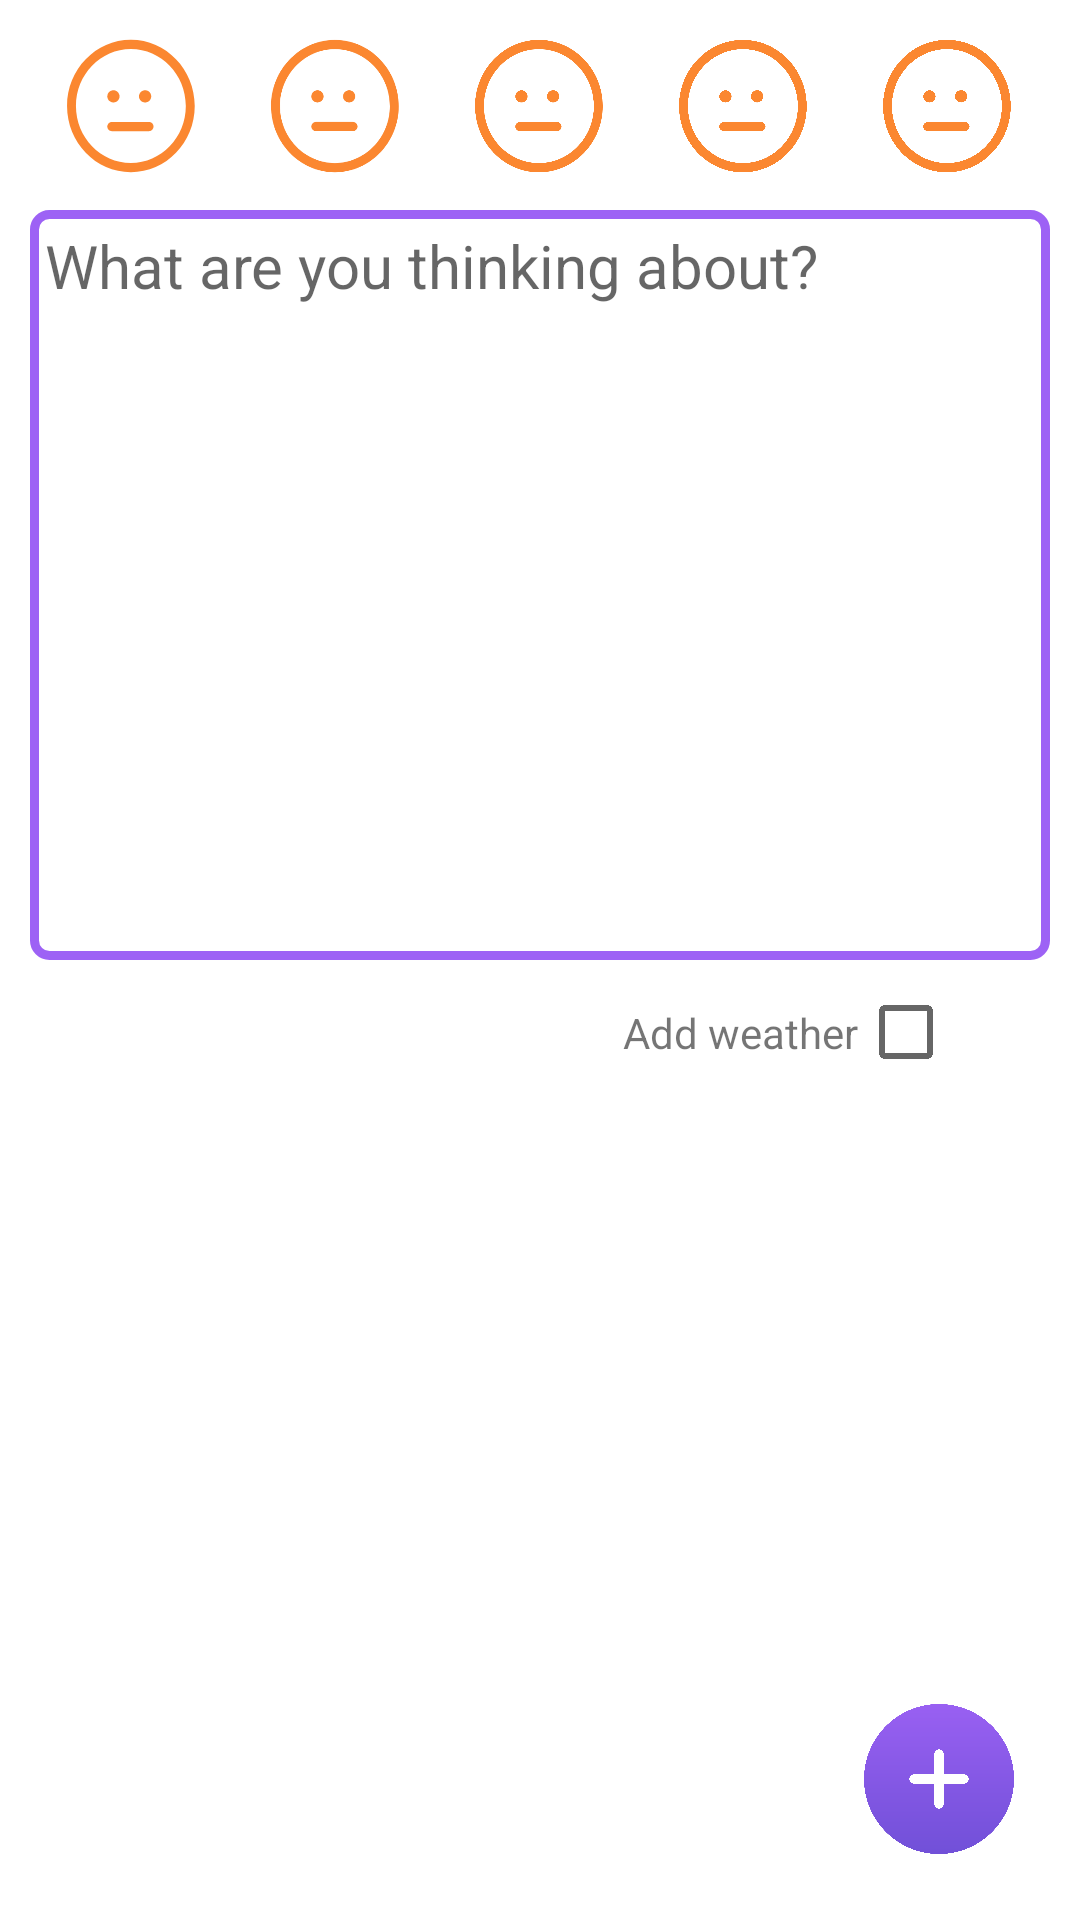

Android layout source for this screen:
<!-- AndroidManifest.xml: application theme Theme.ScribeBird -->
<!-- res/layout/fragment_add_note.xml -->
<?xml version="1.0" encoding="utf-8"?>
<androidx.constraintlayout.widget.ConstraintLayout xmlns:android="http://schemas.android.com/apk/res/android"
    xmlns:app="http://schemas.android.com/apk/res-auto"
    xmlns:tools="http://schemas.android.com/tools"
    android:layout_width="match_parent"
    android:layout_height="match_parent"
    android:padding="10dp"
    tools:context=".presentation.fragment.AddNoteFragment">

    <ScrollView
        android:layout_width="match_parent"
        android:layout_height="match_parent">

        <androidx.constraintlayout.widget.ConstraintLayout
            android:layout_width="match_parent"
            android:layout_height="wrap_content">

            <LinearLayout
                android:id="@+id/emotionsList"
                android:layout_width="match_parent"
                android:layout_height="wrap_content"
                android:layout_weight="1"
                android:orientation="horizontal"
                app:layout_constraintEnd_toEndOf="parent"
                app:layout_constraintHorizontal_bias="0.5"
                app:layout_constraintStart_toStartOf="parent"
                app:layout_constraintTop_toTopOf="parent">

                <ImageView
                    android:id="@+id/img_neutral1"
                    android:layout_width="50dp"
                    android:layout_height="50dp"
                    android:layout_weight="1"
                    android:src="@drawable/img_neutral_emotion" />

                <ImageView
                    android:id="@+id/img_neutral2"
                    android:layout_width="50dp"
                    android:layout_height="50dp"
                    android:layout_weight="1"
                    android:src="@drawable/img_neutral_emotion" />

                <ImageView
                    android:id="@+id/img_neutral3"
                    android:layout_width="50dp"
                    android:layout_height="50dp"
                    android:layout_weight="1"
                    android:src="@drawable/img_neutral_emotion" />

                <ImageView
                    android:id="@+id/img_neutral4"
                    android:layout_width="50dp"
                    android:layout_height="50dp"
                    android:layout_weight="1"
                    android:src="@drawable/img_neutral_emotion" />

                <ImageView
                    android:id="@+id/img_neutral5"
                    android:layout_width="50dp"
                    android:layout_height="50dp"
                    android:layout_weight="1"
                    android:src="@drawable/img_neutral_emotion" />
            </LinearLayout>

            <androidx.appcompat.widget.AppCompatEditText
                android:id="@+id/appCompatEditText"
                android:layout_width="0dp"
                android:layout_height="wrap_content"
                android:layout_marginTop="10dp"
                android:background="@drawable/bg_edit_text"
                android:gravity="top|start"
                android:hint="@string/simple_question"
                android:maxLines="10"
                android:minLines="10"
                android:padding="5dp"
                android:textSize="20sp"
                app:layout_constraintEnd_toEndOf="parent"
                app:layout_constraintStart_toStartOf="parent"
                app:layout_constraintTop_toBottomOf="@id/emotionsList" />

            <CheckBox
                android:id="@+id/ch_add_weather"
                android:layout_width="wrap_content"
                android:layout_height="wrap_content"
                android:layout_marginEnd="16dp"
                android:layout_marginBottom="268dp"
                app:layout_constraintEnd_toEndOf="parent"
                app:layout_constraintTop_toBottomOf="@+id/appCompatEditText" />

            <TextView
                android:id="@+id/txt_weather"
                android:layout_width="wrap_content"
                android:layout_height="wrap_content"
                android:text="@string/add_weather"
                app:layout_constraintBottom_toBottomOf="@+id/ch_add_weather"
                app:layout_constraintEnd_toStartOf="@+id/ch_add_weather"
                app:layout_constraintTop_toTopOf="@+id/ch_add_weather" />
        </androidx.constraintlayout.widget.ConstraintLayout>
    </ScrollView>

    <ImageButton
        android:id="@+id/btn_save_note"
        android:layout_width="wrap_content"
        android:layout_height="wrap_content"
        android:layout_marginEnd="8dp"
        android:layout_marginBottom="4dp"
        android:background="@drawable/ic_btn_add"
        android:scaleType="center"
        app:layout_constraintBottom_toBottomOf="parent"
        app:layout_constraintEnd_toEndOf="parent" />
</androidx.constraintlayout.widget.ConstraintLayout>
<!-- resources referenced by this layout -->
<resources>
  <!-- drawable bg_edit_text (drawable) -->
  <?xml version="1.0" encoding="utf-8"?>
  <shape xmlns:android="http://schemas.android.com/apk/res/android"
      android:thickness="0dp"
      android:shape="rectangle">
      <stroke android:width="3dp"
          android:color="@color/main_color"/>
      <corners android:radius="5dp" />
  </shape>
  <!-- drawable ic_btn_add (drawable) -->
  <vector xmlns:android="http://schemas.android.com/apk/res/android"
      xmlns:aapt="http://schemas.android.com/aapt"
      android:width="58dp"
      android:height="58dp"
      android:viewportWidth="58"
      android:viewportHeight="58">
    <path
        android:pathData="M29,25m-25,0a25,25 0,1 1,50 0a25,25 0,1 1,-50 0">
      <aapt:attr name="android:fillColor">
        <gradient 
            android:startX="29"
            android:startY="0"
            android:endX="29"
            android:endY="50"
            android:type="linear">
          <item android:offset="0" android:color="#FF9960F2"/>
          <item android:offset="1" android:color="#FF7150D8"/>
        </gradient>
      </aapt:attr>
    </path>
    <path
        android:pathData="M37.333,26.563H20.667C19.813,26.563 19.104,25.854 19.104,25C19.104,24.146 19.813,23.438 20.667,23.438H37.333C38.188,23.438 38.896,24.146 38.896,25C38.896,25.854 38.188,26.563 37.333,26.563Z"
        android:fillColor="#ffffff"/>
    <path
        android:pathData="M29,34.896C28.146,34.896 27.438,34.188 27.438,33.333V16.667C27.438,15.813 28.146,15.104 29,15.104C29.854,15.104 30.563,15.813 30.563,16.667V33.333C30.563,34.188 29.854,34.896 29,34.896Z"
        android:fillColor="#ffffff"/>
  </vector>
  <!-- drawable img_neutral_emotion: vector/xml drawable (drawable, 2192 chars, omitted) -->
  <string name="add_weather">Add weather</string>
  <string name="simple_question">What are you thinking about?</string>
  <style name="Theme.ScribeBird" parent="Theme.MaterialComponents.DayNight.DarkActionBar">
          
          <item name="colorPrimary">@color/purple_500</item>
          <item name="colorPrimaryVariant">@color/purple_700</item>
          <item name="colorOnPrimary">@color/white</item>
          
          <item name="colorSecondary">@color/teal_200</item>
          <item name="colorSecondaryVariant">@color/teal_700</item>
          <item name="colorOnSecondary">@color/black</item>
          
          <item name="android:statusBarColor">?attr/colorPrimaryVariant</item>
          
      </style>
  <color name="main_color">#FF9D62F5</color>
  <color name="purple_500">#FF6200EE</color>
  <color name="purple_700">#FF3700B3</color>
  <color name="white">#FFFFFFFF</color>
  <color name="teal_200">#FF03DAC5</color>
  <color name="teal_700">#FF018786</color>
  <color name="black">#FF000000</color>
</resources>
